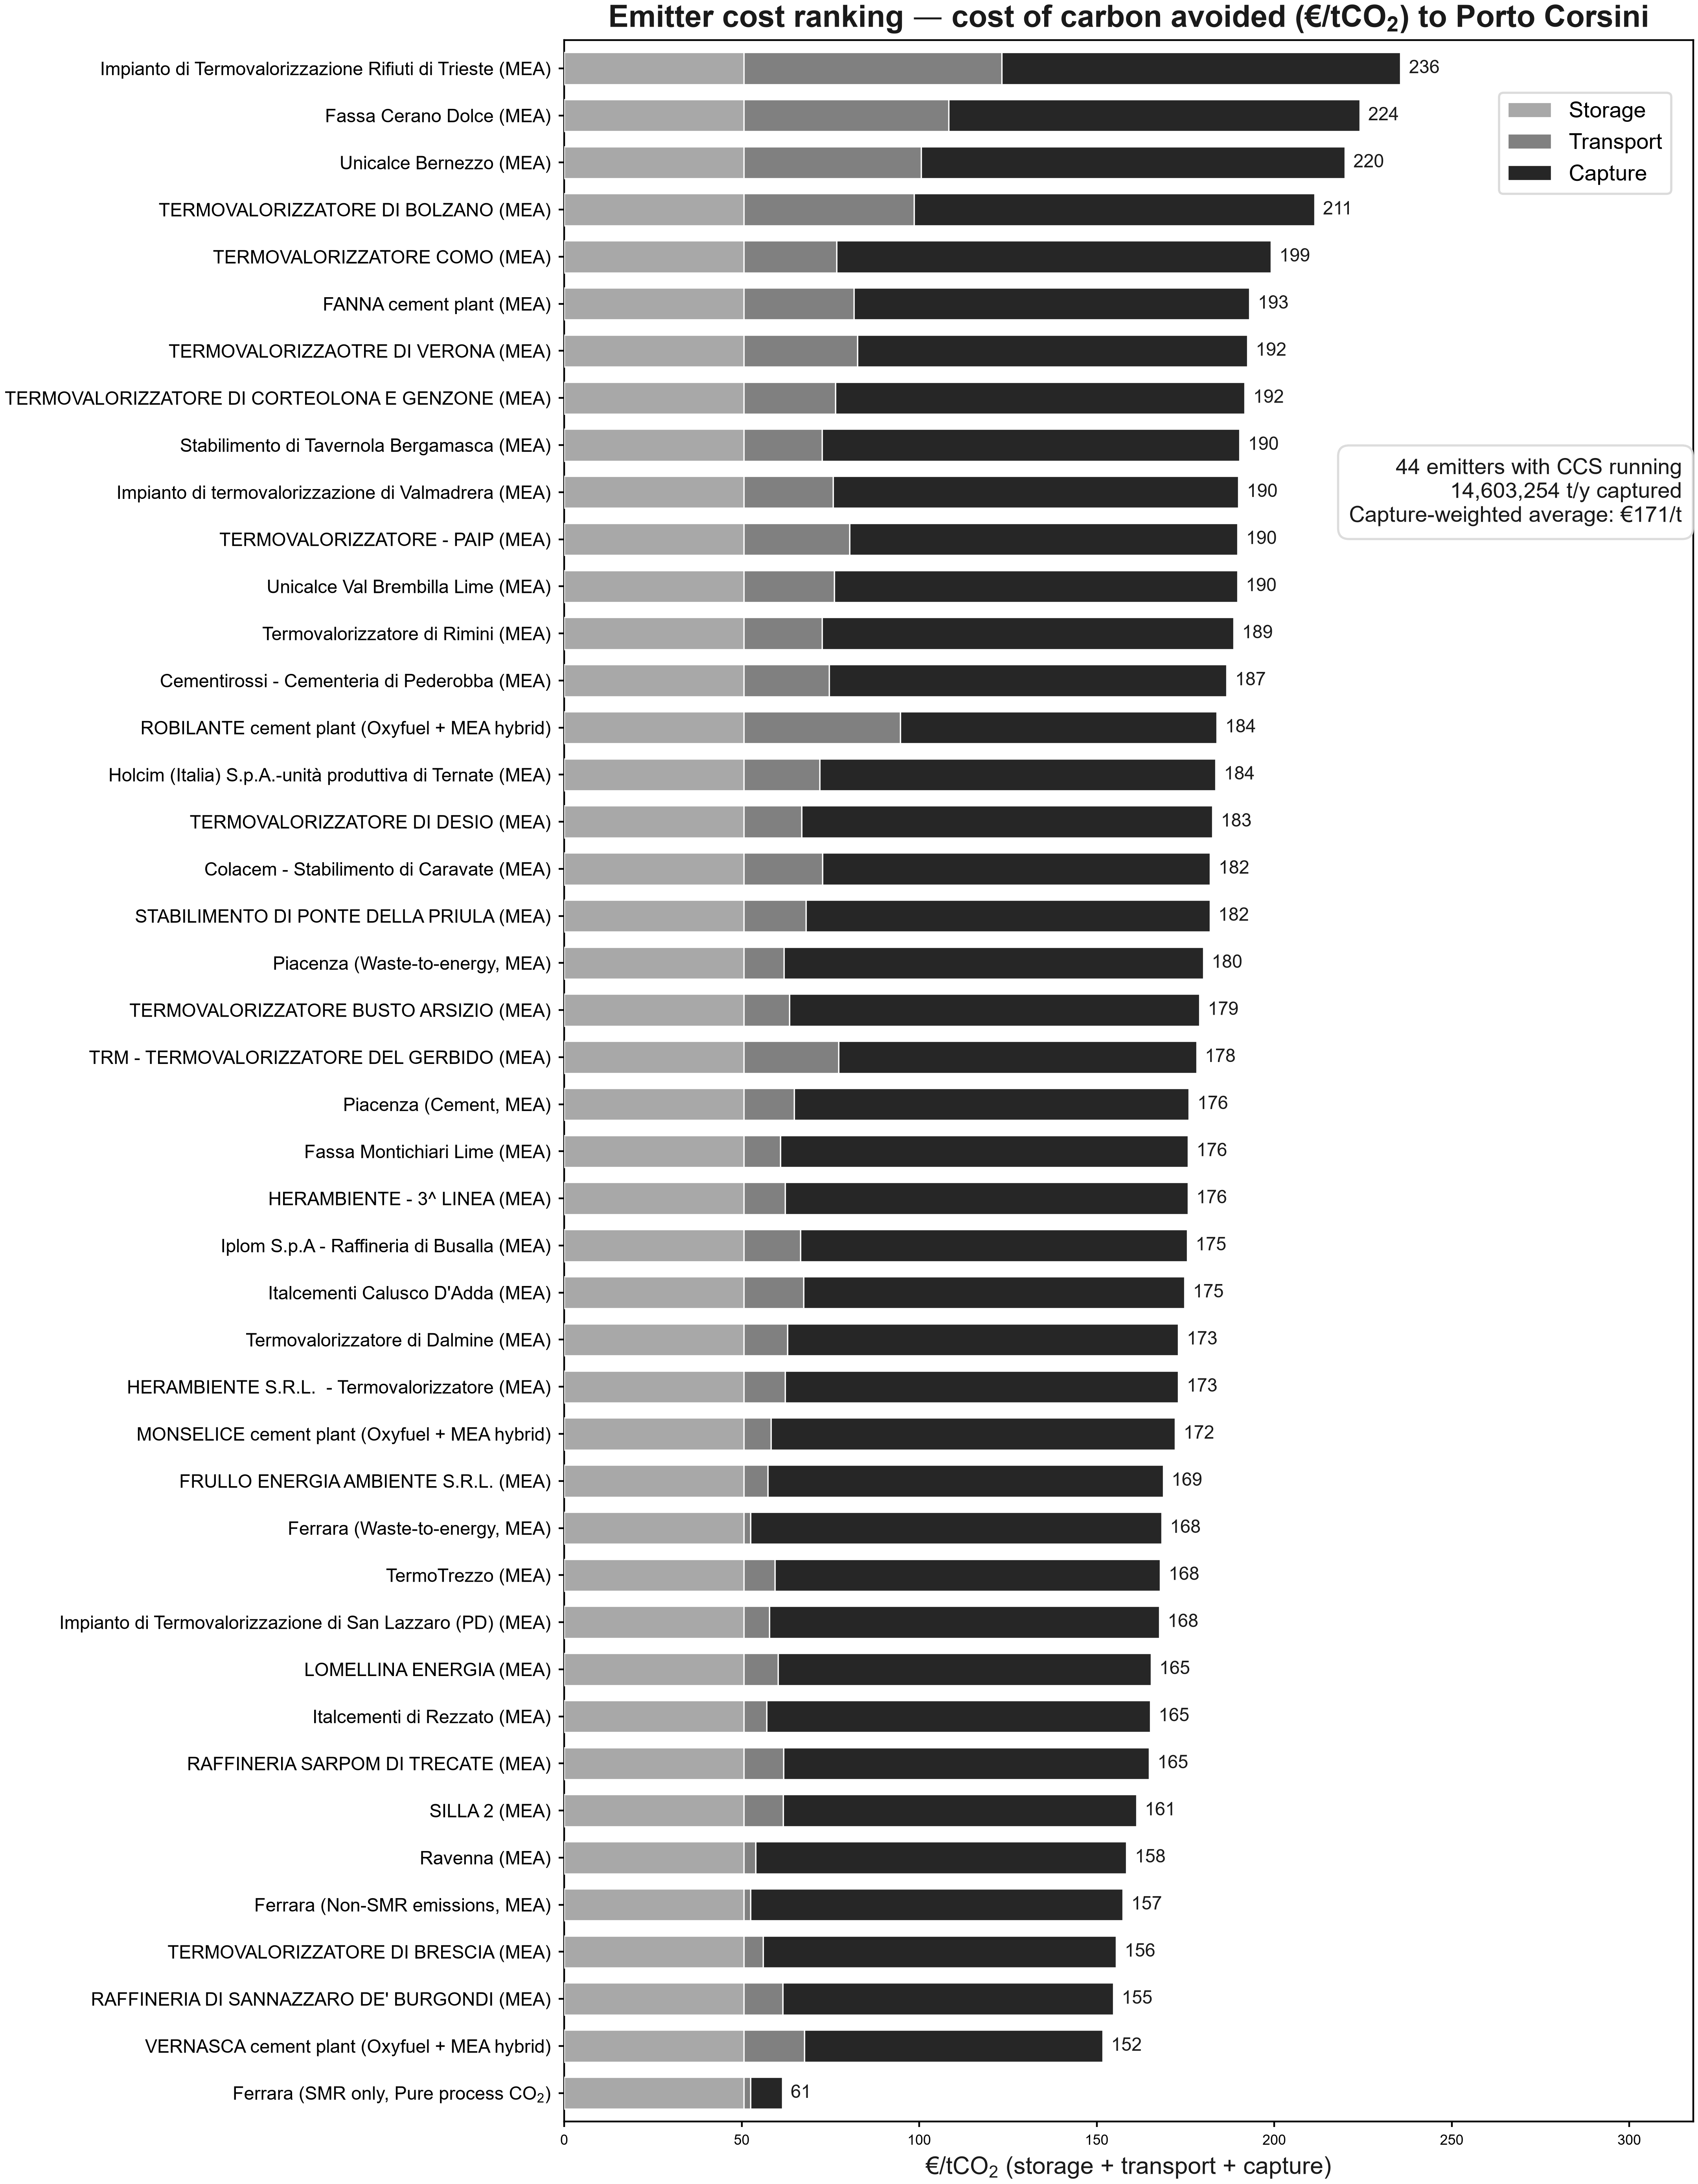

Source data for this figure (header and first rows):
node, tech, sector, family, captured_annual_t, max_captured_t_h, capacity_factor, capture_eur_per_t, transport_eur_per_t, storage_eur_per_t, total_eur_per_t
Impianto di Termovalorizzazione Rifiuti …, WasteToEnergyEmitter_existing, Waste, MEA, 142133, 18.02, 0.9003, 112.3, 72.67, 50.6, 235.6
Fassa Cerano Dolce, LimeEmitter_existing, Lime, MEA, 110143, 18.01, 0.6983, 115.8, 57.75, 50.6, 224.1
Unicalce Bernezzo, LimeEmitter_existing, Lime, MEA, 121617, 21.67, 0.6407, 119.4, 49.96, 50.6, 219.9
TERMOVALORIZZATORE DI BOLZANO, WasteToEnergyEmitter_existing, Waste, MEA, 127007, 16.19, 0.8954, 112.8, 47.93, 50.6, 211.4
TERMOVALORIZZATORE COMO, WasteToEnergyEmitter_existing, Waste, MEA, 88742, 12.38, 0.8183, 122.3, 26.2, 50.6, 199.1
FANNA cement plant, CementEmitter_existing, Cement, MEA, 394231, 65.54, 0.6866, 111.4, 31.01, 50.6, 193
TERMOVALORIZZAOTRE DI VERONA, WasteToEnergyEmitter_existing, Waste, MEA, 180798, 23.16, 0.8912, 109.8, 32.03, 50.6, 192.4
TERMOVALORIZZATORE DI CORTEOLONA E GENZO…, WasteToEnergyEmitter_existing, Waste, MEA, 107994, 13.54, 0.9102, 115.3, 25.81, 50.6, 191.7
Stabilimento di Tavernola Bergamasca, CementEmitter_existing, Cement, MEA, 115386, 18.76, 0.7022, 117.6, 22.06, 50.6, 190.3
Impianto di termovalorizzazione di Valma…, WasteToEnergyEmitter_existing, Waste, MEA, 115357, 14.34, 0.9181, 114.3, 25.11, 50.6, 190
TERMOVALORIZZATORE - PAIP, WasteToEnergyEmitter_existing, Waste, MEA, 191716, 24.74, 0.8846, 109.3, 29.84, 50.6, 189.7
Unicalce Val Brembilla Lime, LimeEmitter_existing, Lime, MEA, 220008, 35.59, 0.7057, 113.6, 25.45, 50.6, 189.7
Termovalorizzatore di Rimini, WasteToEnergyEmitter_existing, Waste, MEA, 115284, 14.66, 0.8975, 115.9, 22.08, 50.6, 188.6
Cementirossi - Cementeria di Pederobba, CementEmitter_existing, Cement, MEA, 310419, 52.16, 0.6793, 112, 24.02, 50.6, 186.6
ROBILANTE cement plant, CementHybridCCS, Cement, Oxyfuel + MEA hybrid, 857788, 174.3, 0.5619, 89.17, 44.09, 50.6, 183.9
Holcim (Italia) S.p.A.-unità produttiva …, CementEmitter_existing, Cement, MEA, 483274, 82.91, 0.6654, 111.5, 21.37, 50.6, 183.5
TERMOVALORIZZATORE DI DESIO, WasteToEnergyEmitter_existing, Waste, MEA, 100445, 12.51, 0.9162, 115.7, 16.29, 50.6, 182.6
Colacem - Stabilimento di Caravate, CementEmitter_existing, Cement, MEA, 459665, 72.14, 0.7274, 109.2, 22.2, 50.6, 182
STABILIMENTO DI PONTE DELLA PRIULA, CementEmitter_existing, Cement, MEA, 168134, 25.67, 0.7478, 113.8, 17.54, 50.6, 181.9
Piacenza, WasteToEnergyEmitter_existing, Waste, MEA, 100360, 13.07, 0.8765, 118.1, 11.35, 50.6, 180
TERMOVALORIZZATORE BUSTO ARSIZIO, WasteToEnergyEmitter_existing, Waste, MEA, 110475, 14.09, 0.895, 115.5, 12.83, 50.6, 178.9
TRM - TERMOVALORIZZATORE DEL GERBIDO, WasteToEnergyEmitter_existing, Waste, MEA, 564095, 71.82, 0.8966, 100.8, 26.71, 50.6, 178.1
Piacenza, CementEmitter_existing, Cement, MEA, 365298, 59.32, 0.703, 111.3, 14.16, 50.6, 176
Fassa Montichiari Lime, LimeEmitter_existing, Lime, MEA, 182866, 29.51, 0.7074, 114.9, 10.27, 50.6, 175.8
HERAMBIENTE - 3^ LINEA, WasteToEnergyEmitter_existing, Waste, MEA, 129638, 16.2, 0.9134, 113.5, 11.6, 50.6, 175.7
Iplom S.p.A - Raffineria di Busalla, RefineryEmitter_existing, Refining, MEA, 232665, 29.51, 0.9, 108.9, 15.96, 50.6, 175.5
Italcementi Calusco D'Adda, CementEmitter_existing, Cement, MEA, 711108, 108.7, 0.7466, 107.3, 16.82, 50.6, 174.8
Termovalorizzatore di Dalmine, WasteToEnergyEmitter_existing, Waste, MEA, 171530, 21.72, 0.9015, 110.1, 12.29, 50.6, 173
HERAMBIENTE S.R.L.  - Termovalorizzatore, WasteToEnergyEmitter_existing, Waste, MEA, 168027, 21.52, 0.8915, 110.8, 11.64, 50.6, 173
MONSELICE cement plant, CementHybridCCS, Cement, Oxyfuel + MEA hybrid, 364617, 68.8, 0.605, 113.8, 7.674, 50.6, 172.1
FRULLO ENERGIA AMBIENTE S.R.L., WasteToEnergyEmitter_existing, Waste, MEA, 168259, 21.22, 0.9051, 111.3, 6.821, 50.6, 168.7
Ferrara, WasteToEnergyEmitter_existing, Waste, MEA, 117160, 14.89, 0.8983, 115.8, 1.911, 50.6, 168.3
TermoTrezzo, WasteToEnergyEmitter_existing, Waste, MEA, 201462, 25.06, 0.9176, 108.5, 8.813, 50.6, 167.9
Impianto di Termovalorizzazione di San L…, WasteToEnergyEmitter_existing, Waste, MEA, 161378, 20.07, 0.9179, 109.8, 7.22, 50.6, 167.6
LOMELLINA ENERGIA, WasteToEnergyEmitter_existing, Waste, MEA, 304649, 37.77, 0.9207, 105.1, 9.607, 50.6, 165.3
Italcementi di Rezzato, CementEmitter_existing, Cement, MEA, 809851, 128.3, 0.7204, 108.1, 6.431, 50.6, 165.1
RAFFINERIA SARPOM DI TRECATE, RefineryEmitter_existing, Refining, MEA, 759426, 96.25, 0.9007, 102.9, 11.23, 50.6, 164.8
SILLA 2, WasteToEnergyEmitter_existing, Waste, MEA, 668988, 82.73, 0.9232, 99.52, 11.09, 50.6, 161.2
Ravenna, UnspecifiedEmitter_existing, Other, MEA, 450000, 57.08, 0.9, 104.5, 3.295, 50.6, 158.4
Ferrara, FertilizerCombustionEmitter_existing, FertilizersCombustion, MEA, 436720, 55.39, 0.9, 104.9, 1.907, 50.6, 157.4
TERMOVALORIZZATORE DI BRESCIA, WasteToEnergyEmitter_existing, Waste, MEA, 780482, 96.92, 0.9193, 99.47, 5.454, 50.6, 155.5
RAFFINERIA DI SANNAZZARO DE' BURGONDI, RefineryEmitter_existing, Refining, MEA, 1437538, 182.3, 0.9, 93.09, 11.01, 50.6, 154.7
VERNASCA cement plant, CementHybridCCS, Cement, Oxyfuel + MEA hybrid, 634776, 92.36, 0.7846, 84.03, 17.07, 50.6, 151.7
Ferrara, FertilizerSMREmitter_existing, FertilizersSMR, Pure process CO$_2$, 161748, 20.52, 0.9, 8.953, 1.907, 50.6, 61.46
